2-way image classification set "processed_data" from GitHub (FlareItsh/thessi_sample); label vocabulary: acne, clear skin.

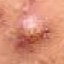
Label: acne

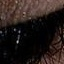
Label: clear skin

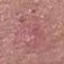
Label: acne

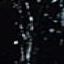
Label: clear skin

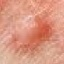
Label: acne

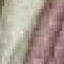
Label: clear skin
